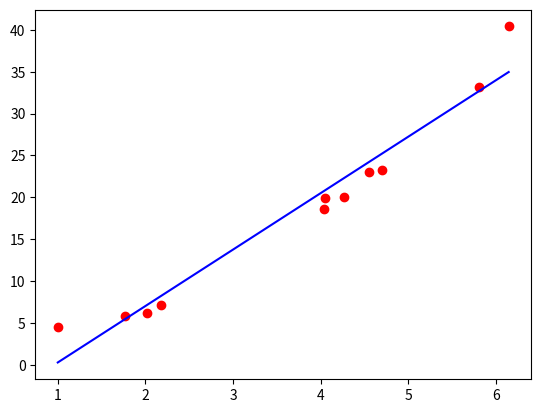

Generate this figure with matplotlib:
import numpy as np
import matplotlib.pyplot as plt

np.random.seed(0)
x = np.linspace(0, 6, 11) + np.random.randn(11)
x = np.sort(x)
y = x ** 2 + 2 + np.random.randn(11)


def compute_gradient(m_current, b_current, learning_rate):
    N = len(x)  # 数据的长度
    m_gradient = 0.0
    b_gradient = 0.0
    for i in range(len(x)):
        m_gradient += -(2 / N) * x[i] * (y[i] - (m_current * x[i] + b_current))
        b_gradient += -(2 / N) * (y[i] - (m_current * x[i] + b_current))

    new_m = m_current - (learning_rate*m_gradient)
    new_b = b_current - (learning_rate*b_gradient)
    return new_m, new_b

def optimizer():
    w = 0
    b = 0
    for i in range(1000):
        w, b = compute_gradient(w, b, 0.04)
    y_pre = x * w + b
    print(w, b)
    return y_pre

plt.plot(x, y, 'ro')
plt.plot(x, optimizer(), 'b-')

plt.show()
